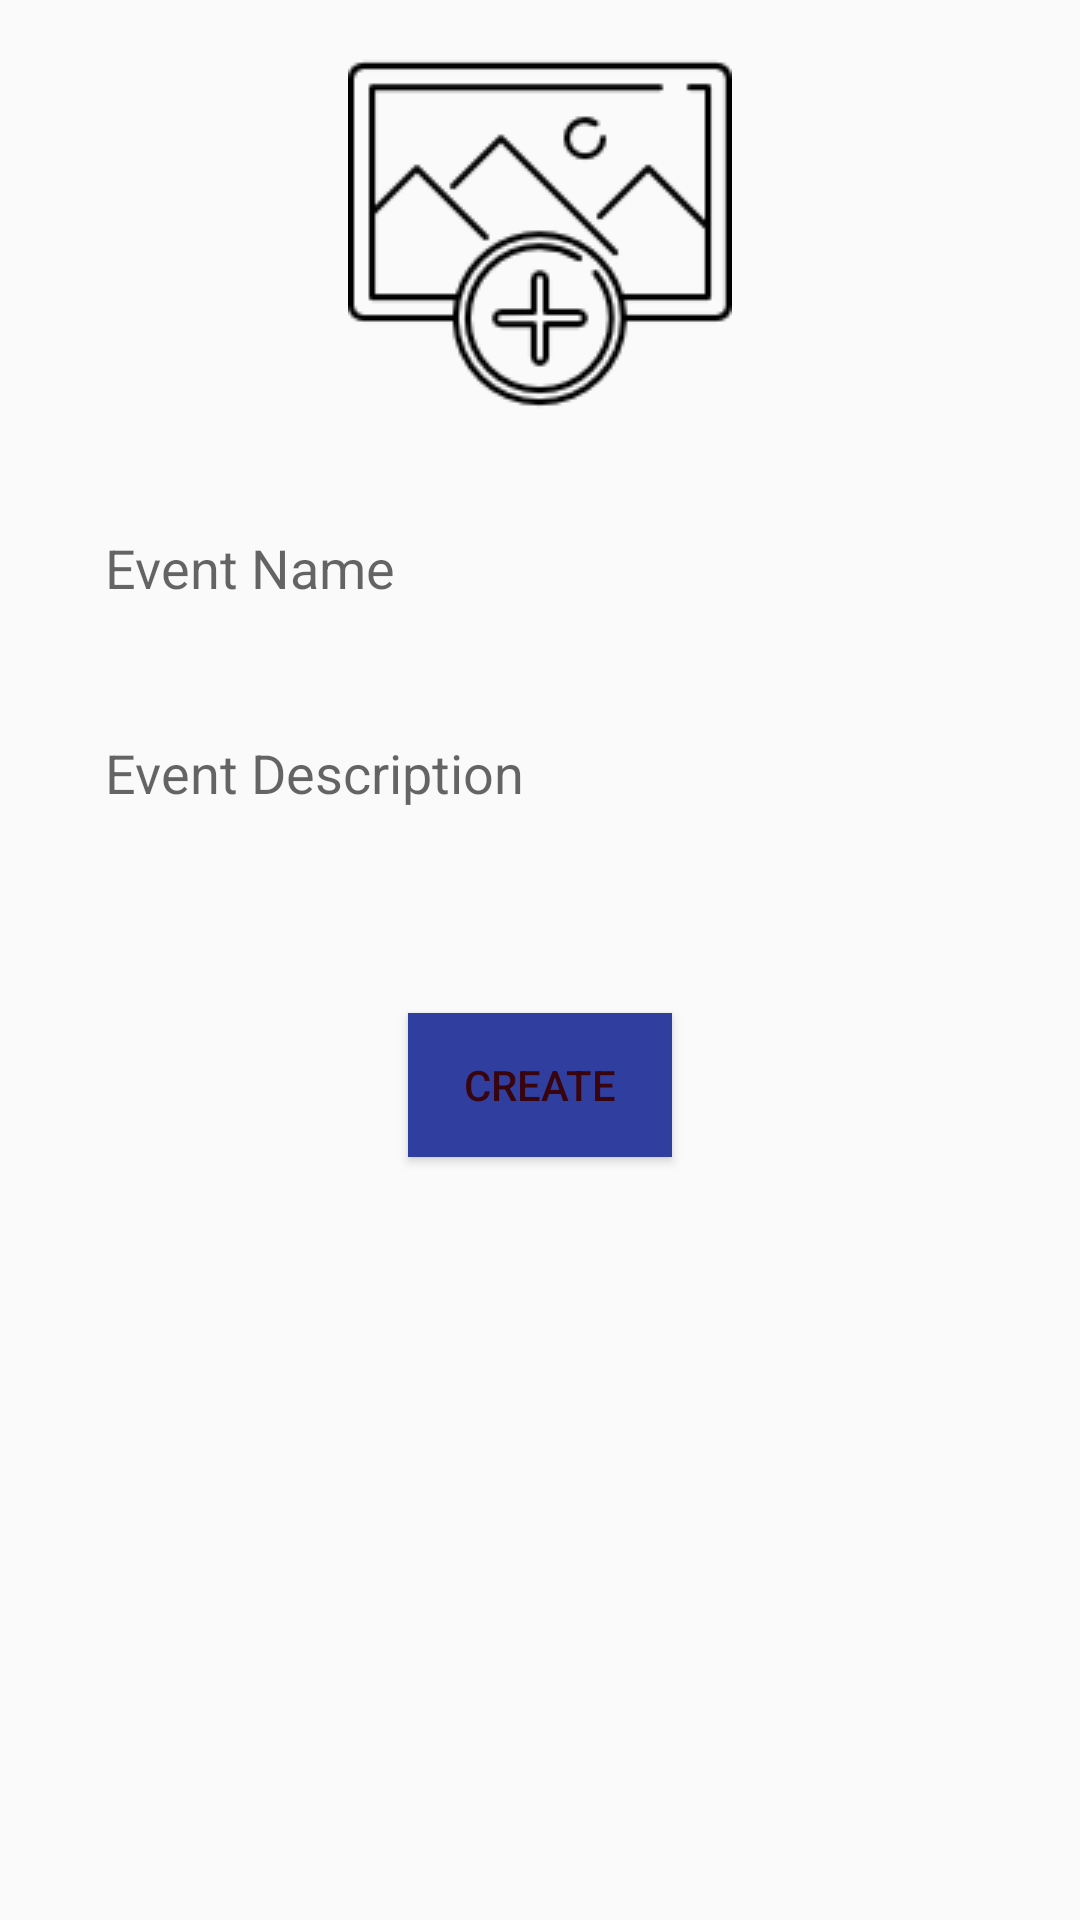

Write the Android layout XML for this screen, with the resource values it uses.
<!-- AndroidManifest.xml: application theme AppTheme -->
<!-- res/layout/activity_create_event.xml -->
<?xml version="1.0" encoding="utf-8"?>
<RelativeLayout xmlns:android="http://schemas.android.com/apk/res/android"
    xmlns:app="http://schemas.android.com/apk/res-auto"
    xmlns:tools="http://schemas.android.com/tools"
    android:layout_width="match_parent"
    android:layout_height="match_parent"
    tools:context="com.stashley.fitmate.CreateEvent">

    <ImageView
        android:id="@+id/imageView2"
        android:layout_width="wrap_content"
        android:layout_height="wrap_content"
        android:layout_alignParentTop="true"
        android:layout_centerHorizontal="true"
        android:layout_marginTop="14dp"
        android:scaleType="centerCrop"
        android:src="@drawable/image"
        app:srcCompat="@drawable/image" />

    <EditText
        android:id="@+id/editText"
        android:layout_width="match_parent"
        android:layout_height="wrap_content"
        android:layout_below="@+id/imageView2"
        android:layout_marginLeft="20dp"
        android:layout_marginRight="20dp"
        android:layout_marginTop="20dp"
        android:background="@drawable/input_outline"
        android:ems="10"
        android:hint="Event Name"
        android:inputType="textPersonName"
        android:padding="15dp" />

    <EditText
        android:id="@+id/editText2"
        android:layout_width="match_parent"
        android:layout_height="wrap_content"
        android:layout_below="@+id/editText"
        android:layout_centerHorizontal="true"
        android:layout_marginLeft="20dp"
        android:layout_marginRight="20dp"
        android:layout_marginTop="14dp"
        android:background="@drawable/input_outline"
        android:ems="10"
        android:hint="Event Description"
        android:inputType="textMultiLine"
        android:padding="15dp" />

    <Button
        android:id="@+id/button2"
        android:layout_width="wrap_content"
        android:layout_height="wrap_content"
        android:layout_below="@+id/editText2"
        android:layout_centerHorizontal="true"
        android:layout_marginTop="53dp"
        android:background="@color/colorPrimaryDark"
        android:text="CREATE"
        android:textColor="@color/colorPrimary" />
</RelativeLayout>
<!-- resources referenced by this layout -->
<resources>
  <color name="colorPrimary">#38040E</color>
  <color name="colorPrimaryDark">#303F9F</color>
  <!-- drawable image: png bitmap (drawable, 3240 bytes) -->
  <style name="AppTheme" parent="Theme.AppCompat.Light.DarkActionBar">
          
          <item name="colorPrimary">@color/colorPrimary</item>
          <item name="colorPrimaryDark">@color/colorPrimaryDark</item>
          <item name="colorAccent">@color/colorAccent</item>
  
      </style>
  <color name="colorAccent">#FFFFFF</color>
</resources>
